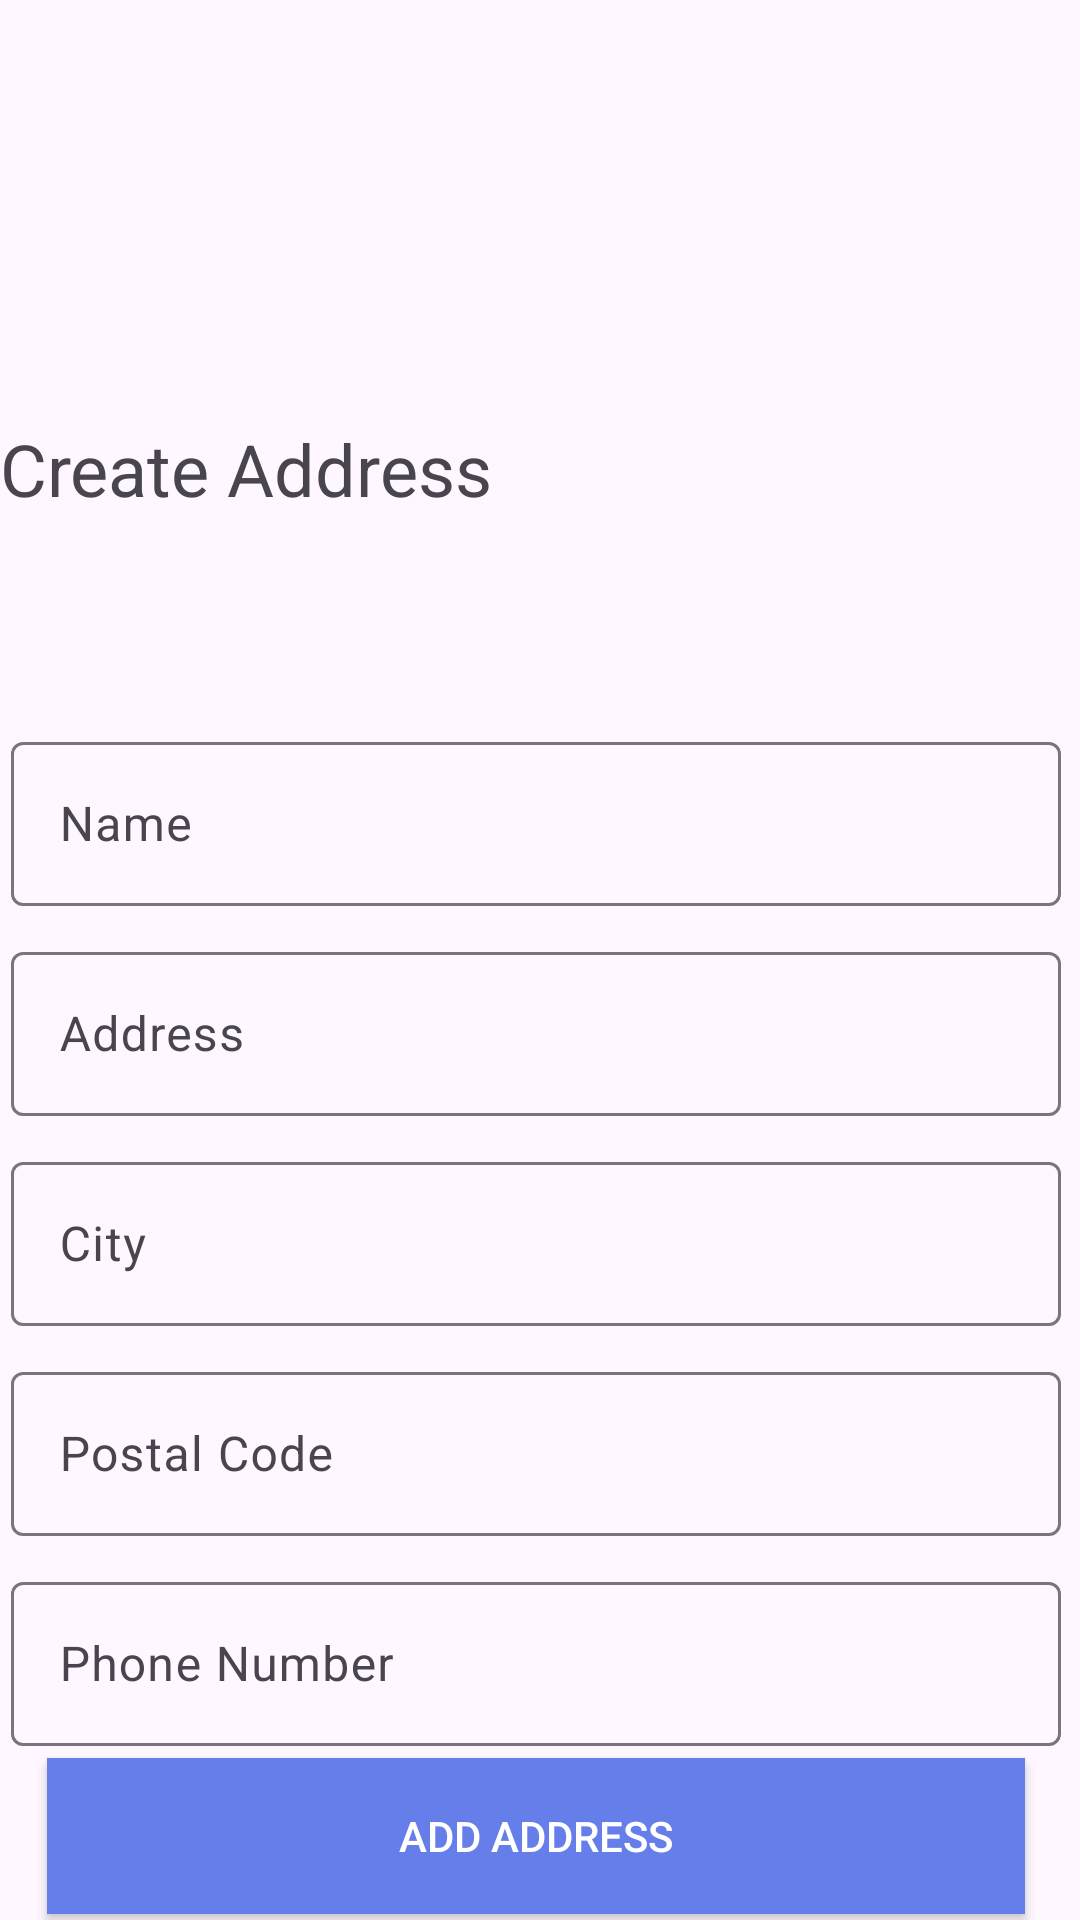

This screen was rendered from an Android layout file. Write that file and the resources it references.
<!-- AndroidManifest.xml: application theme Theme.COMMERCE -->
<!-- res/layout/activity_add_address.xml -->
<?xml version="1.0" encoding="utf-8"?>
<androidx.constraintlayout.widget.ConstraintLayout xmlns:android="http://schemas.android.com/apk/res/android"
    xmlns:app="http://schemas.android.com/apk/res-auto"
    xmlns:tools="http://schemas.android.com/tools"
    android:layout_width="match_parent"
    android:layout_height="match_parent"
    tools:context=".AddAddressActivity">

    <TextView
        android:id="@+id/textView7"
        android:layout_width="215dp"
        android:layout_height="37dp"
        android:layout_marginTop="76dp"
        android:text="Create Address"
        android:textSize="24sp"
        app:layout_constraintTop_toBottomOf="@+id/add_address_toolbar"
        tools:layout_editor_absoluteX="32dp" />

    <com.google.android.material.textfield.TextInputLayout
        android:id="@+id/textInputLayout4"
        android:layout_width="350dp"
        android:layout_height="60dp"
        android:layout_marginTop="65dp"
        app:layout_constraintEnd_toEndOf="parent"
        android:hint="Name"
        app:layout_constraintHorizontal_bias="0.351"
        app:layout_constraintStart_toStartOf="parent"
        app:layout_constraintTop_toBottomOf="@+id/textView7">

        <EditText
            android:layout_width="match_parent"
            android:inputType="text"
            android:layout_height="wrap_content"
            android:id="@+id/add_name"/>
    </com.google.android.material.textfield.TextInputLayout>

    <com.google.android.material.textfield.TextInputLayout
        android:id="@+id/textInputLayout5"
        android:layout_width="350dp"
        android:layout_height="60dp"
        android:layout_marginTop="10dp"
        app:layout_constraintEnd_toEndOf="parent"
        android:hint="Address"
        app:layout_constraintHorizontal_bias="0.351"
        app:layout_constraintStart_toStartOf="parent"
        app:layout_constraintTop_toBottomOf="@+id/textInputLayout4">

        <EditText
            android:layout_width="match_parent"
            android:layout_height="wrap_content"
            android:inputType="text"
            android:id="@+id/add_address"/>
    </com.google.android.material.textfield.TextInputLayout>

    <com.google.android.material.textfield.TextInputLayout
        android:id="@+id/textInputLayout6"
        android:layout_width="350dp"
        android:layout_height="60dp"
        android:layout_marginTop="10dp"
        android:hint="City"
        app:layout_constraintEnd_toEndOf="parent"
        app:layout_constraintHorizontal_bias="0.351"
        app:layout_constraintStart_toStartOf="parent"
        app:layout_constraintTop_toBottomOf="@+id/textInputLayout5">

        <EditText
            android:layout_width="match_parent"
            android:inputType="text"
            android:layout_height="wrap_content"
            android:id="@+id/add_city"/>
    </com.google.android.material.textfield.TextInputLayout>

    <com.google.android.material.textfield.TextInputLayout
        android:id="@+id/textInputLayout7"
        android:layout_width="350dp"
        android:layout_height="60dp"
        android:layout_marginTop="10dp"
        app:layout_constraintEnd_toEndOf="parent"
        android:hint="Postal Code"
        app:layout_constraintHorizontal_bias="0.351"
        app:layout_constraintStart_toStartOf="parent"
        app:layout_constraintTop_toBottomOf="@+id/textInputLayout6">

        <EditText
            android:layout_width="match_parent"
            android:inputType="number"
            android:layout_height="wrap_content"
            android:id="@+id/add_code"/>
    </com.google.android.material.textfield.TextInputLayout>

    <com.google.android.material.textfield.TextInputLayout
        android:id="@+id/textInputLayout9"
        android:layout_width="350dp"
        android:layout_height="60dp"
        android:layout_marginTop="10dp"
        android:hint="Phone Number"
        app:layout_constraintEnd_toEndOf="parent"
        app:layout_constraintHorizontal_bias="0.351"
        app:layout_constraintStart_toStartOf="parent"
        app:layout_constraintTop_toBottomOf="@+id/textInputLayout7">

        <EditText
            android:layout_width="match_parent"
            android:layout_height="wrap_content"
            android:inputType="number"
            android:id="@+id/add_phone"/>
    </com.google.android.material.textfield.TextInputLayout>

    <Button
        android:id="@+id/ad_add_address"
        android:layout_width="326dp"
        android:layout_height="52dp"
        android:background="@color/colorPrimary"
        android:text="Add Address"
        android:textColor="@color/white"
        app:layout_constraintBottom_toBottomOf="parent"
        app:layout_constraintEnd_toEndOf="parent"
        app:layout_constraintHorizontal_bias="0.458"
        app:layout_constraintStart_toStartOf="parent"
        app:layout_constraintTop_toBottomOf="@+id/textInputLayout9"
        app:layout_constraintVertical_bias="0.692" />

    <androidx.appcompat.widget.Toolbar
        android:id="@+id/add_address_toolbar"
        android:layout_width="409dp"
        android:layout_height="wrap_content"
        android:minHeight="?attr/actionBarSize"
        android:theme="?attr/actionBarTheme"
        tools:layout_editor_absoluteX="1dp"
        tools:layout_editor_absoluteY="21dp" />
</androidx.constraintlayout.widget.ConstraintLayout>
<!-- resources referenced by this layout -->
<resources>
  <color name="colorPrimary">#667EEA</color>
  <color name="white">#FFFFFFFF</color>
  <style name="Theme.COMMERCE" parent="Base.Theme.COMMERCE" />
  <style name="Base.Theme.COMMERCE" parent="Theme.Material3.DayNight.NoActionBar">
          
          
      </style>
</resources>
